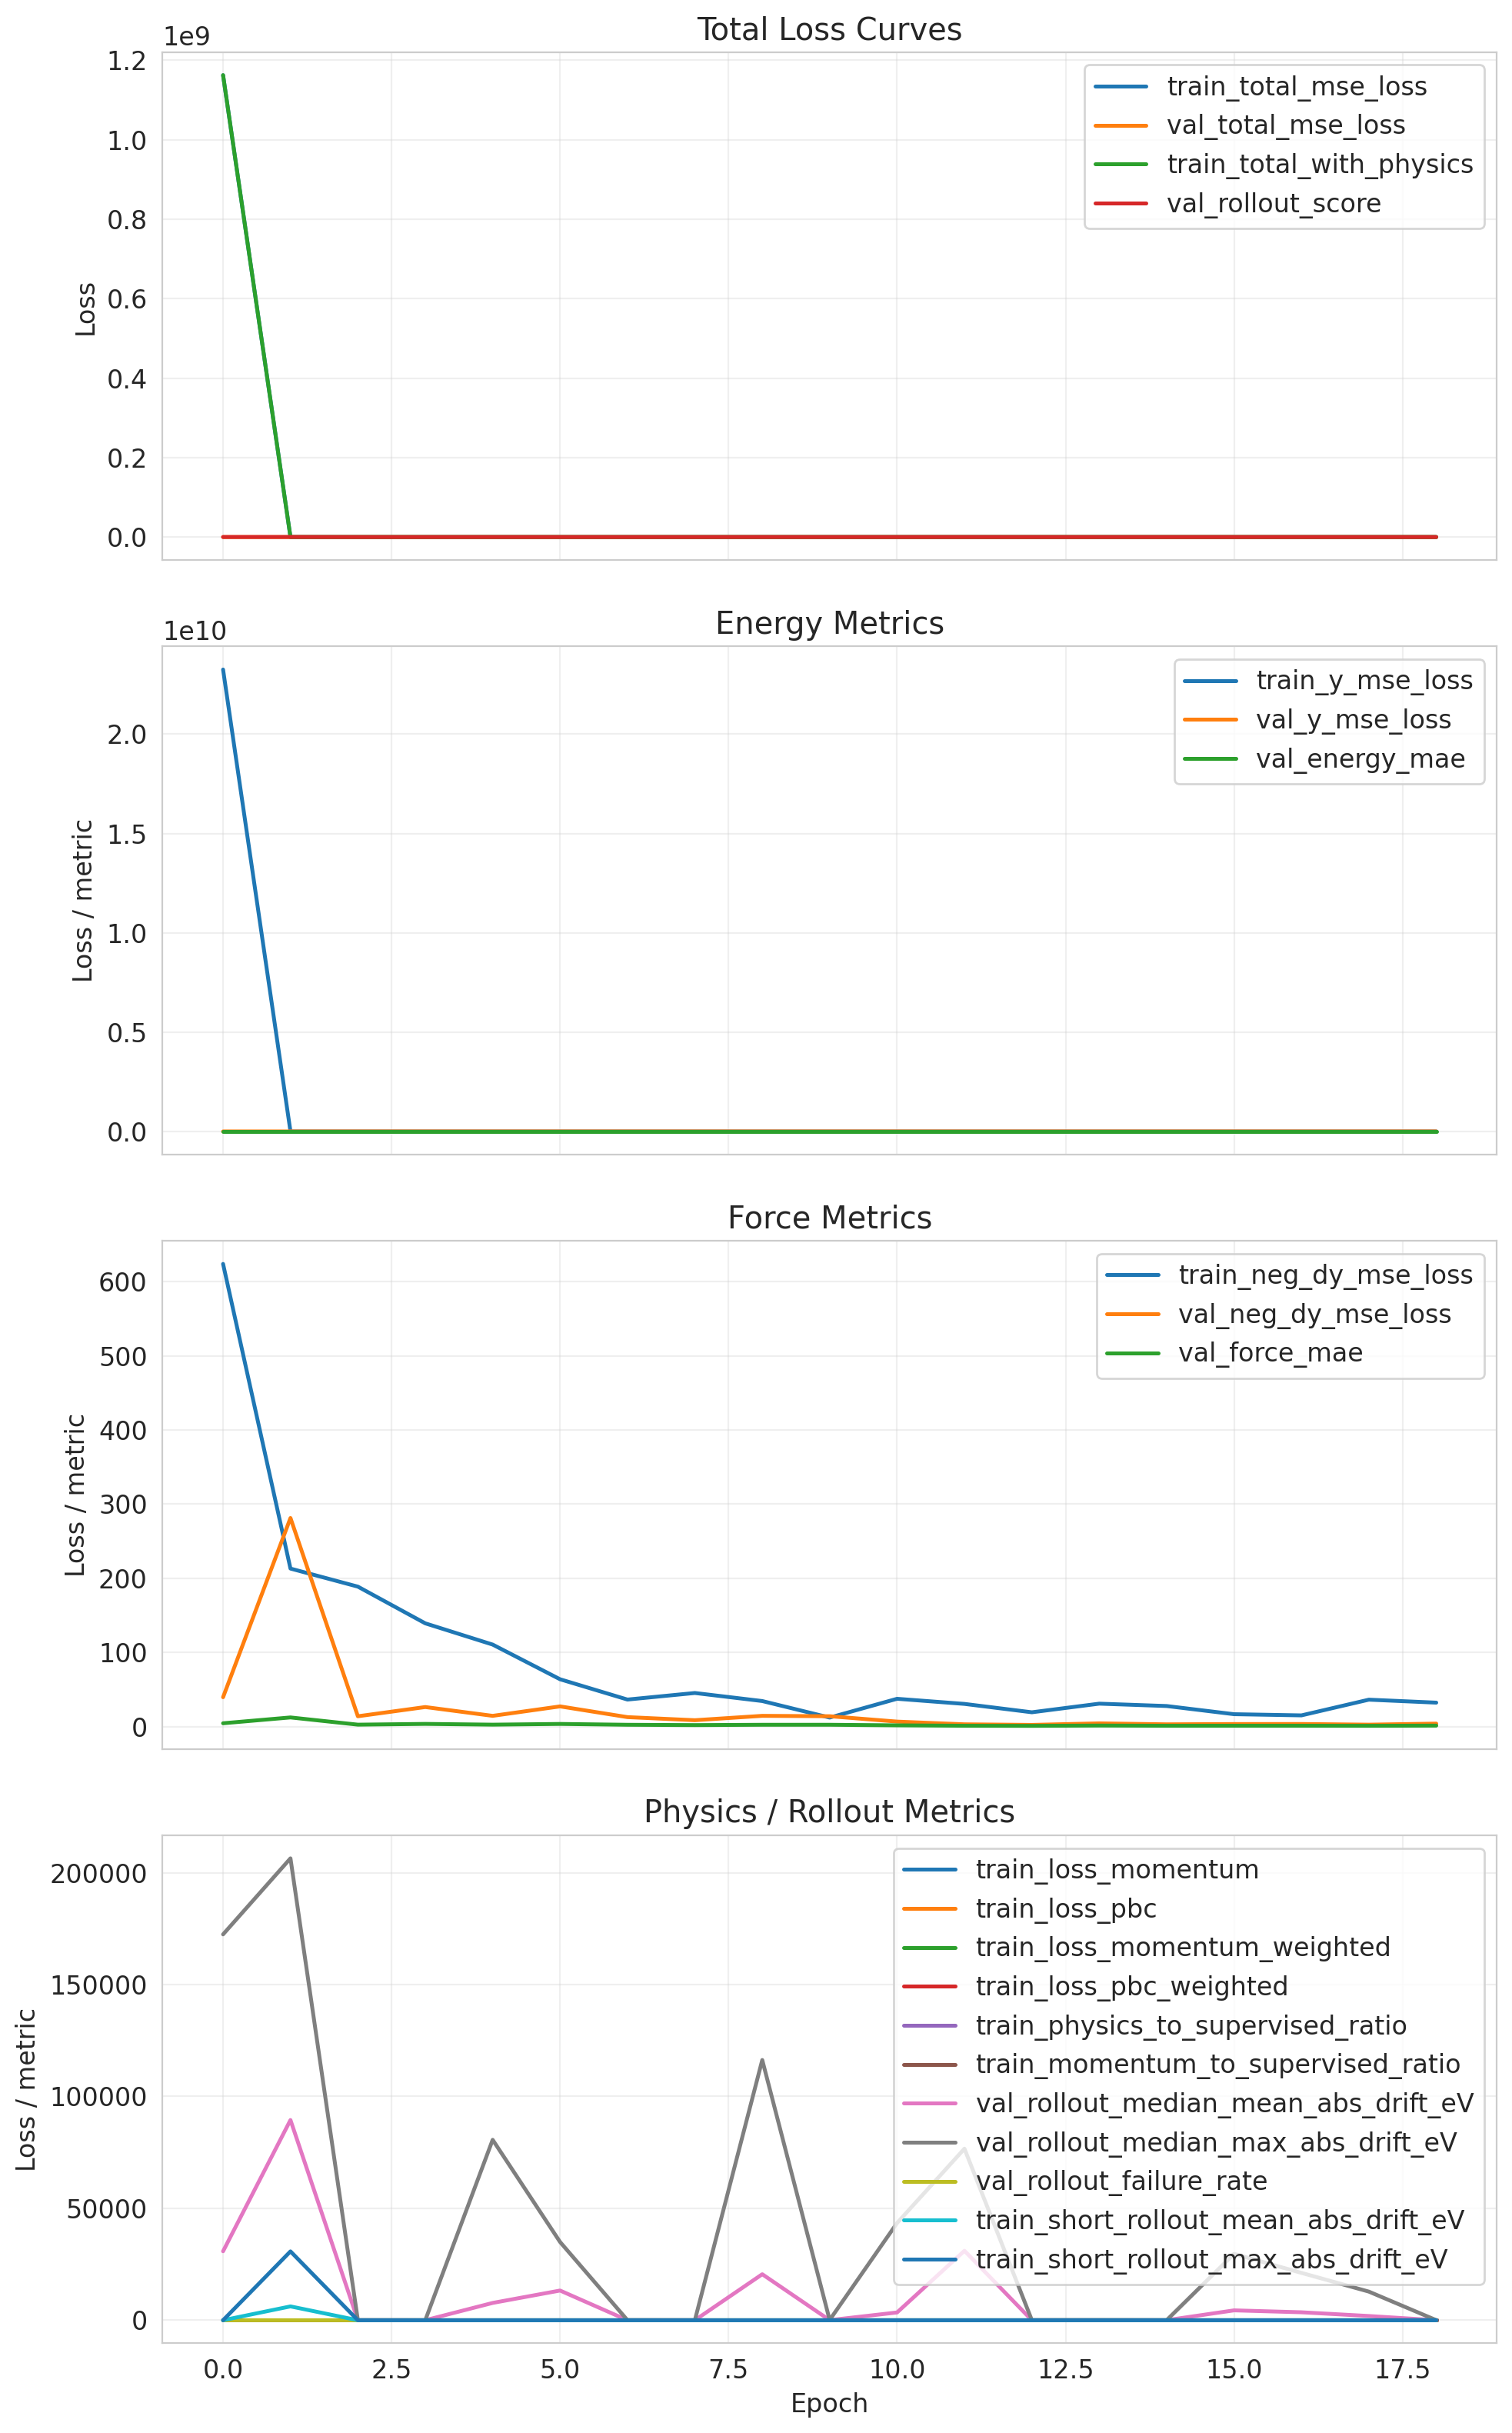

The table this chart was drawn from, first rows:
cumulative_wall_seconds, epoch, epoch_wall_seconds, global_step, lr, train_loss_momentum, train_loss_momentum_raw, train_loss_momentum_weighted, train_loss_pbc, train_loss_pbc_raw, train_loss_pbc_weighted, train_momentum_to_supervised_ratio, train_neg_dy_mse_loss, train_physics_to_supervised_ratio, train_short_rollout_failure_rate, train_short_rollout_max_abs_drift_eV, train_short_rollout_mean_abs_drift_eV, train_short_rollout_success_count, train_total_mse_loss, train_total_with_physics, train_y_mse_loss, val_energy_mae, val_energy_rmse, val_force_mae
7697, 0.0, 7697, 10590, 9.999999747378752e-05, 1.0855564225309422e-09, 1.0855564225309422e-09, 1.0855556904776353e-11, 0.0, 0.0, 0.0, 2.6713318514691442e-14, 623.9, 2.6713318514691442e-14, 0.0, 16.84, 12.72, 3.0, 1162532352, 1162742144, 23250636800, 170.5, 170.5, 4.561
11581, 1.0, 3884, 15885, 9.999999747378752e-05, 9.883068807781115e-10, 9.883068807781115e-10, 9.883070056782017e-12, 0.0, 0.0, 0.0, 3.2450455625561425e-14, 213.2, 3.2450455625561425e-14, 0.0, 30772, 6192, 3.0, 3504, 3504, 66036, 33.24, 33.5, 12.42
15467, 2.0, 3885, 21180, 9.999999747378752e-05, 8.912414695139148e-10, 8.912414695139148e-10, 8.912419413587003e-12, 0.0, 0.0, 0.0, 3.774932433699488e-14, 188.8, 3.774932433699488e-14, 0.0, 12.25, 6.525, 3.0, 2727, 2728, 50959, 135.2, 135.3, 2.683
19355, 3.0, 3888, 26475, 9.999999747378752e-05, 7.926500011912196e-10, 7.926500011912196e-10, 7.92649539754775e-12, 0.0, 0.0, 0.0, 3.7834071677433564e-14, 139.3, 3.7834071677433564e-14, 0.0, 13.28, 8.587, 3.0, 2018, 2018, 37714, 116.3, 116.3, 3.703
23231, 4.0, 3876, 31770, 9.999999747378752e-05, 8.159623532399962e-10, 8.159623532399962e-10, 8.159615344505156e-12, 0.0, 0.0, 0.0, 4.4469175520742144e-14, 110.7, 4.4469175520742144e-14, 0.0, 17.69, 12.37, 3.0, 2196, 2196, 41825, 332.5, 332.5, 2.682
27105, 5.0, 3875, 37065, 9.999999747378752e-05, 7.167248461392717e-10, 7.167248461392717e-10, 7.1672394581778764e-12, 0.0, 0.0, 0.0, 7.023539600392245e-14, 63.89, 7.023539600392245e-14, 0.0, 14.25, 7.706, 3.0, 1644, 1644, 31670, 212.8, 212.8, 3.651
30985, 6.0, 3880, 42360, 9.999999747378752e-05, 5.581327622294907e-10, 5.581327622294907e-10, 5.581323164055574e-12, 0.0, 0.0, 0.0, 6.708332890917323e-14, 36.53, 6.708332890917323e-14, 0.0, 15.16, 12.02, 3.0, 1434, 1433, 27983, 336.3, 336.3, 2.527
34863, 7.0, 3878, 47655, 9.999999747378752e-05, 5.817119563822359e-10, 5.817119563822359e-10, 5.8171067789103414e-12, 0.0, 0.0, 0.0, 5.63058409305036e-14, 45.39, 5.63058409305036e-14, 0.0, 13.03, 9.316, 3.0, 1374, 1374, 26608, 57.25, 57.26, 2.097
38729, 8.0, 3865, 52950, 9.999999747378752e-05, 4.981031698214622e-10, 4.981031698214622e-10, 4.9810368503433455e-12, 0.0, 0.0, 0.0, 7.126555069810955e-14, 34.53, 7.126555069810955e-14, 0.0, 15.25, 10.51, 3.0, 1492, 1492, 29179, 144.6, 144.6, 2.527
42605, 9.0, 3876, 58245, 9.999999747378752e-05, 4.4625728112812624e-10, 4.4625728112812624e-10, 4.462583514525109e-12, 0.0, 0.0, 0.0, 7.750375184299371e-14, 12.23, 7.750375184299371e-14, 0.0, 13.5, 10.12, 3.0, 925.2, 925.3, 18271, 130.5, 130.5, 2.54
46462, 10.0, 3857, 63540, 9.999999747378752e-05, 4.6215611892996833e-10, 4.6215611892996833e-10, 4.621551839140148e-12, 0.0, 0.0, 0.0, 4.8280684869983145e-14, 37.58, 4.8280684869983145e-14, 0.0, 16.72, 10.51, 3.0, 1362, 1362, 26521, 296.4, 296.4, 1.781
50320, 11.0, 3858, 68835, 9.999999747378752e-05, 5.106483014216678e-10, 5.106483014216678e-10, 5.106485546912953e-12, 0.0, 0.0, 0.0, 8.961365991714404e-14, 30.67, 8.961365991714404e-14, 0.0, 14.75, 12.35, 3.0, 1330, 1330, 26023, 128.4, 128.5, 1.209
54180, 12.0, 3860, 74130, 9.999999747378752e-05, 4.2877063011204086e-10, 4.2877063011204086e-10, 4.287702571464935e-12, 0.0, 0.0, 0.0, 7.923966794136025e-14, 19.37, 7.923966794136025e-14, 0.0, 16.78, 12.62, 3.0, 1041, 1041, 20457, 55.64, 55.64, 1.077
58040, 13.0, 3859, 79425, 9.999999747378752e-05, 4.494836725044138e-10, 4.494836725044138e-10, 4.494837228113946e-12, 0.0, 0.0, 0.0, 1.0087666379304805e-13, 31, 1.0087666379304805e-13, 0.0, 20.72, 11.98, 3.0, 1237, 1237, 24149, 168.4, 168.4, 1.469
61899, 14.0, 3859, 84720, 9.999999747378752e-05, 4.934567754411034e-10, 4.934567754411034e-10, 4.934572282039307e-12, 0.0, 0.0, 0.0, 7.384526746600367e-14, 27.82, 7.384526746600367e-14, 0.0, 18.22, 13.38, 3.0, 1307, 1307, 25608, 28.85, 28.86, 1.213
65760, 15.0, 3861, 90015, 9.999999747378752e-05, 4.046613044650371e-10, 4.046613044650371e-10, 4.0466150395823686e-12, 0.0, 0.0, 0.0, 7.8864554318471e-14, 16.79, 7.8864554318471e-14, 0.0, 17.53, 13.19, 3.0, 1104, 1104, 21759, 66.67, 66.67, 1.266
69627, 16.0, 3867, 95310, 9.999999747378752e-05, 3.850232077606819e-10, 3.850232077606819e-10, 3.850233933760938e-12, 0.0, 0.0, 0.0, 8.616232591773451e-14, 15.2, 8.616232591773451e-14, 0.0, 16.69, 11.46, 3.0, 1166, 1166, 23028, 9.41, 9.432, 1.262
73488, 17.0, 3861, 100605, 9.999999747378752e-05, 4.322051327942944e-10, 4.322051327942944e-10, 4.322050529970145e-12, 0.0, 0.0, 0.0, 7.641180440123851e-14, 36.38, 7.641180440123851e-14, 0.0, 11.62, 8.097, 3.0, 1270, 1270, 24708, 76.71, 76.71, 1.153
77351, 18.0, 3863, 105900, 9.999999747378752e-05, 4.000733355713493e-10, 4.000733355713493e-10, 4.000742011983638e-12, 0.0, 0.0, 0.0, 6.96251189298211e-14, 32.37, 6.96251189298211e-14, 0.0, 17.75, 12.6, 3.0, 1407, 1408, 27535, 17.53, 17.55, 1.386
